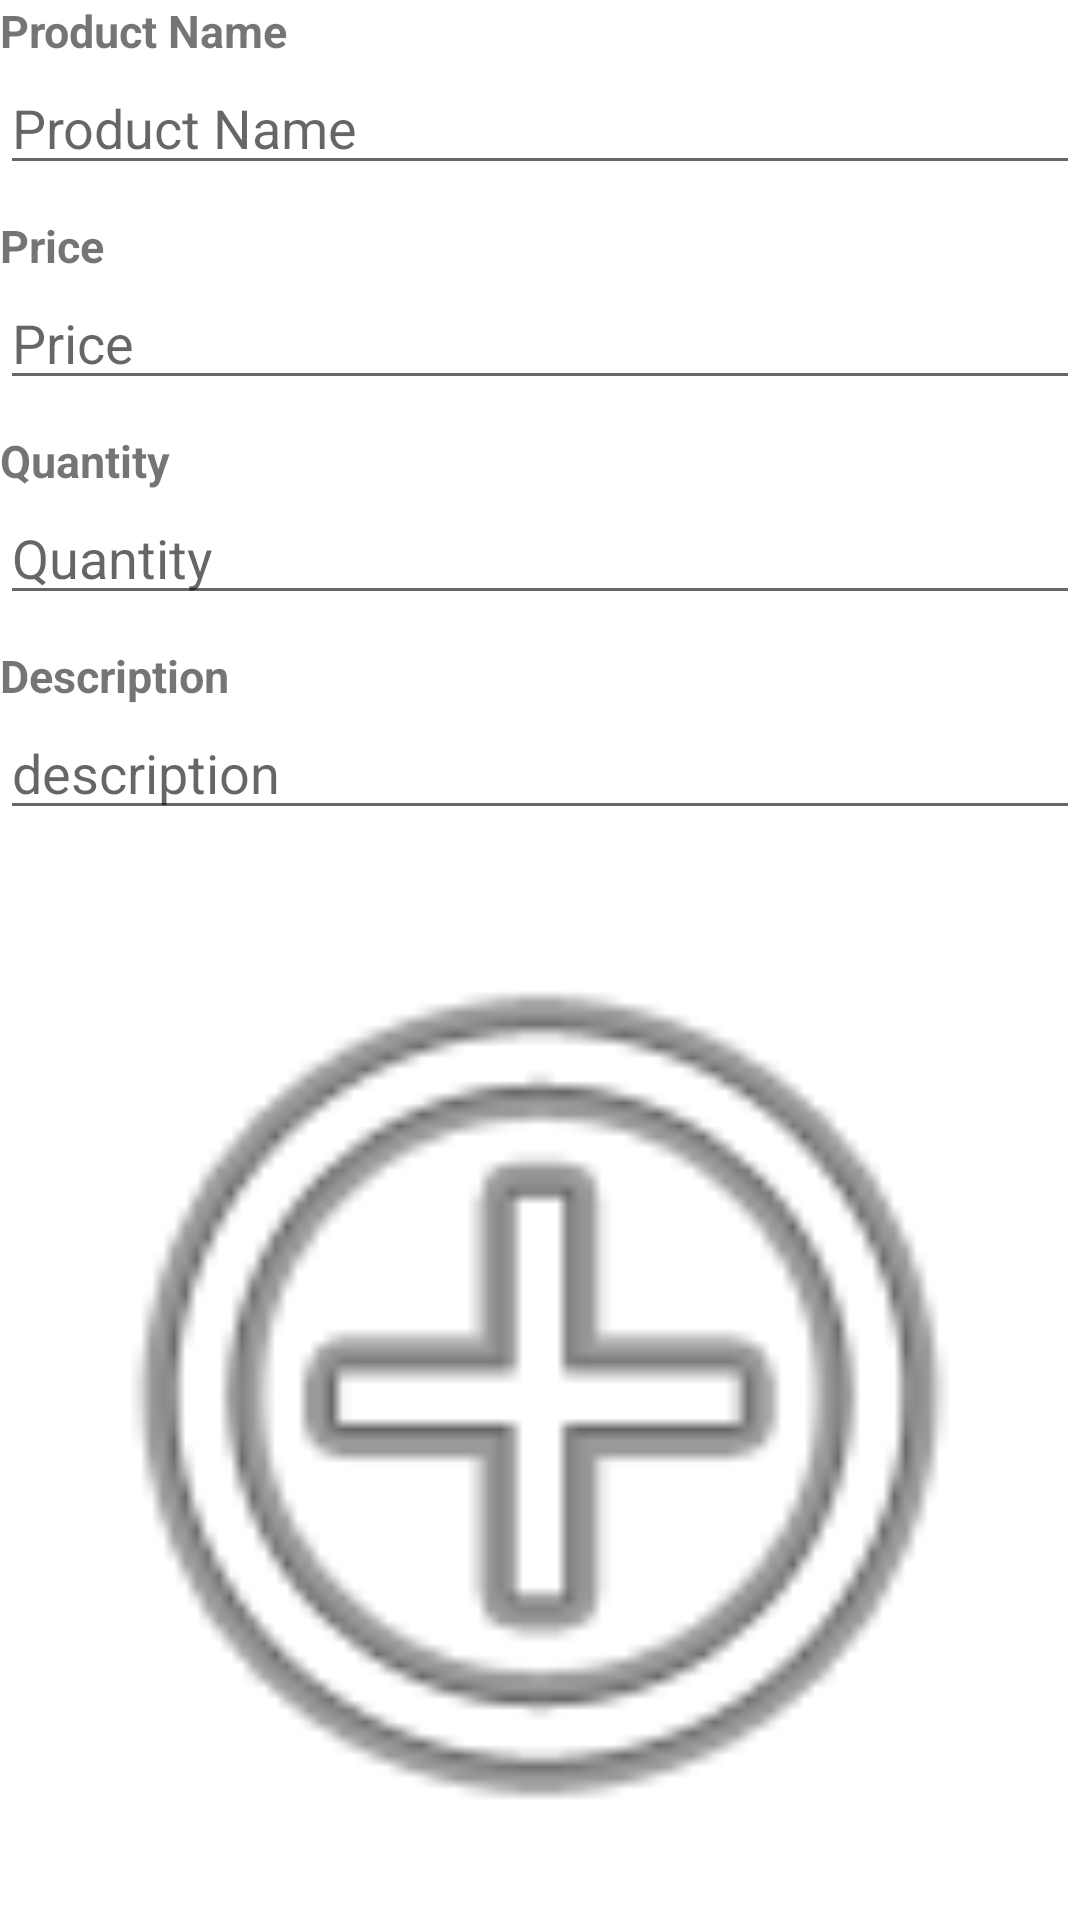

Android layout source for this screen:
<!-- AndroidManifest.xml: application theme Theme.ExportLankaNew -->
<!-- res/layout/activity_barang.xml -->
<?xml version="1.0" encoding="utf-8"?>
<LinearLayout xmlns:android="http://schemas.android.com/apk/res/android"
    xmlns:app="http://schemas.android.com/apk/res-auto"
    xmlns:tools="http://schemas.android.com/tools"
    android:layout_width="match_parent"
    android:layout_height="400dp"
    android:layout_margin="10dp"
    android:orientation="vertical"
    tools:context=".BarangActivity">

    <TextView
        android:layout_width="wrap_content"
        android:layout_height="wrap_content"
        android:text="Product Name"
        android:textSize="15sp"
        android:textStyle="bold" />

    <EditText
        android:id="@+id/txNama"
        android:layout_width="match_parent"
        android:layout_height="wrap_content"
        android:hint="Product Name"
        android:inputType="textCapSentences"
        android:layout_marginBottom="10dp" />


    <TextView
        android:layout_width="wrap_content"
        android:layout_height="wrap_content"
        android:text="Price"
        android:textSize="15sp"
        android:textStyle="bold" />

    <EditText
        android:id="@+id/txJenis"
        android:layout_width="match_parent"
        android:layout_height="wrap_content"
        android:hint="Price"
        android:inputType="number"
        android:layout_marginBottom="10dp" />

    <TextView
        android:layout_width="wrap_content"
        android:layout_height="wrap_content"
        android:text="Quantity"
        android:textSize="15sp"
        android:textStyle="bold" />

    <EditText
        android:id="@+id/txHarga"
        android:layout_width="match_parent"
        android:layout_height="wrap_content"
        android:hint="Quantity"
        android:inputType="number"
        android:layout_marginBottom="10dp"/>

    <TextView
        android:text="Description"
        android:layout_width="match_parent"
        android:layout_height="wrap_content"
        android:textStyle="bold"
        android:textSize="15sp"
        />

    <EditText
        android:id="@+id/txNamaa"
        android:layout_width="match_parent"
        android:layout_height="wrap_content"
        android:hint="description"
        android:inputType="textCapSentences"
        android:layout_marginBottom="10dp" />

    <ImageView
        android:id="@+id/txImage"
        android:layout_width="match_parent"
        android:layout_height="match_parent"
        android:scaleType="centerCrop"
        android:onClick="insertImg"
        app:srcCompat="@android:drawable/ic_menu_add" />



</LinearLayout>
<!-- resources referenced by this layout -->
<resources>
  <style name="Theme.ExportLankaNew" parent="Theme.MaterialComponents.DayNight.DarkActionBar">
          
          <item name="colorPrimary">@color/purple_500</item>
          <item name="colorPrimaryVariant">@color/purple_700</item>
          <item name="colorOnPrimary">@color/white</item>
          
          <item name="colorSecondary">@color/teal_200</item>
          <item name="colorSecondaryVariant">@color/teal_700</item>
          <item name="colorOnSecondary">@color/black</item>
          
          <item name="android:statusBarColor">?attr/colorPrimaryVariant</item>
          
      </style>
  <!-- not gathered from this repository: default colours our renderer supplied (Android Studio template values) -->
  <color name="purple_500">#FF6200EE</color>
  <color name="purple_700">#FF3700B3</color>
  <color name="teal_200">#FF03DAC5</color>
  <color name="teal_700">#FF018786</color>
  <color name="black">#FF000000</color>
  <color name="white">#FFFFFFFF</color>
</resources>
